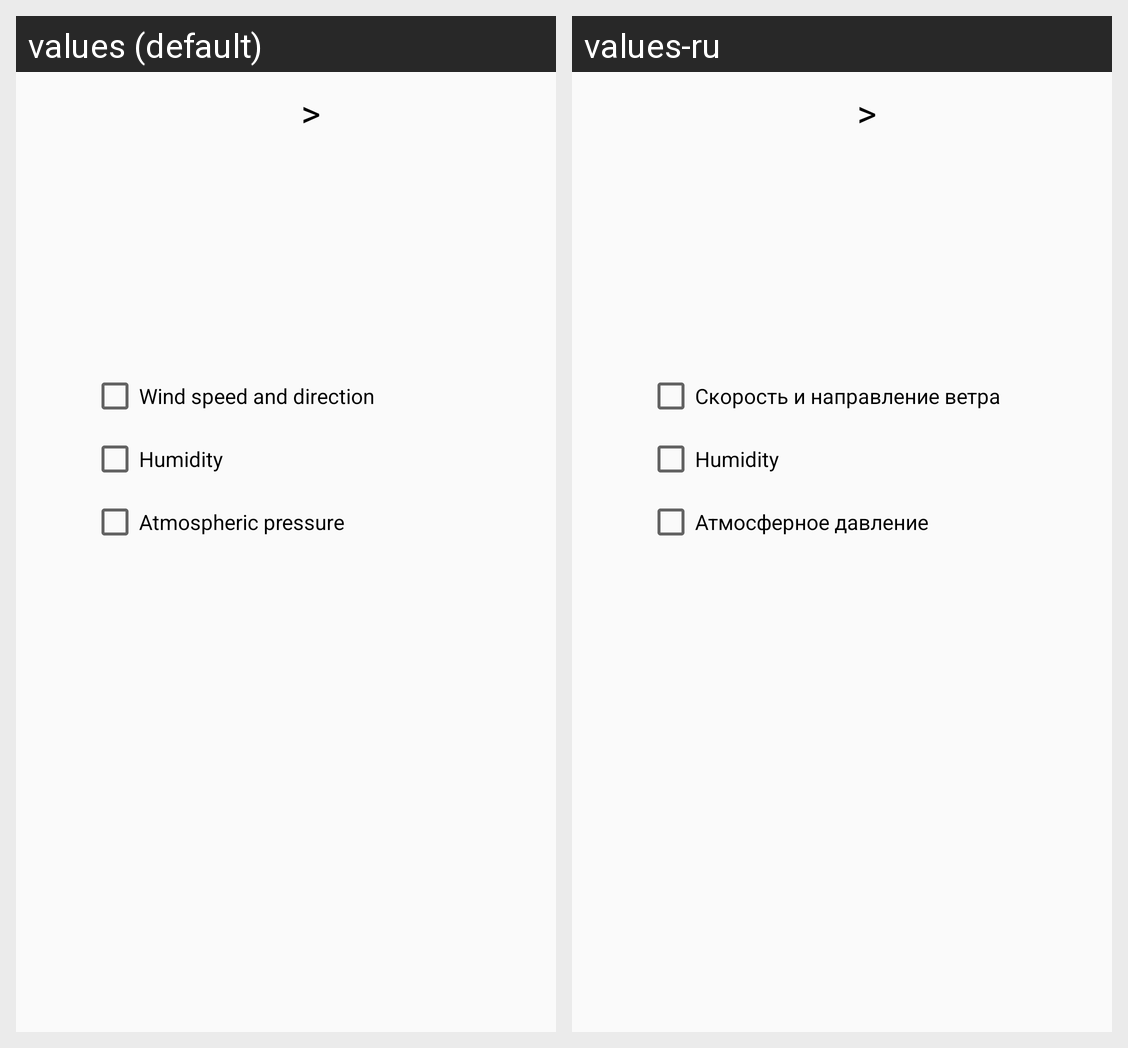

The Android screen above is rendered under two locales of the same app. Produce the string resources it draws, with the default and per-locale values.
Android screen res/layout/fragment_settings.xml rendered under 2 locales, left to right: values (default), values-ru. Device: Nexus 5 (rendered at 1080×1920; each locale shown at half size, 540×960, under a caption strip naming it); theme AppTheme.
Strings drawn on this screen, with the default value and each locale's value (text and hints the layout hard-codes, and strings that could not be matched under every locale, appear in the picture but are not listed):

wind
  values: Wind speed and direction
  values-ru: Скорость и направление ветра

humidity
  values: Humidity
  values-ru: Humidity

pressure
  values: Atmospheric pressure
  values-ru: Атмосферное давление
